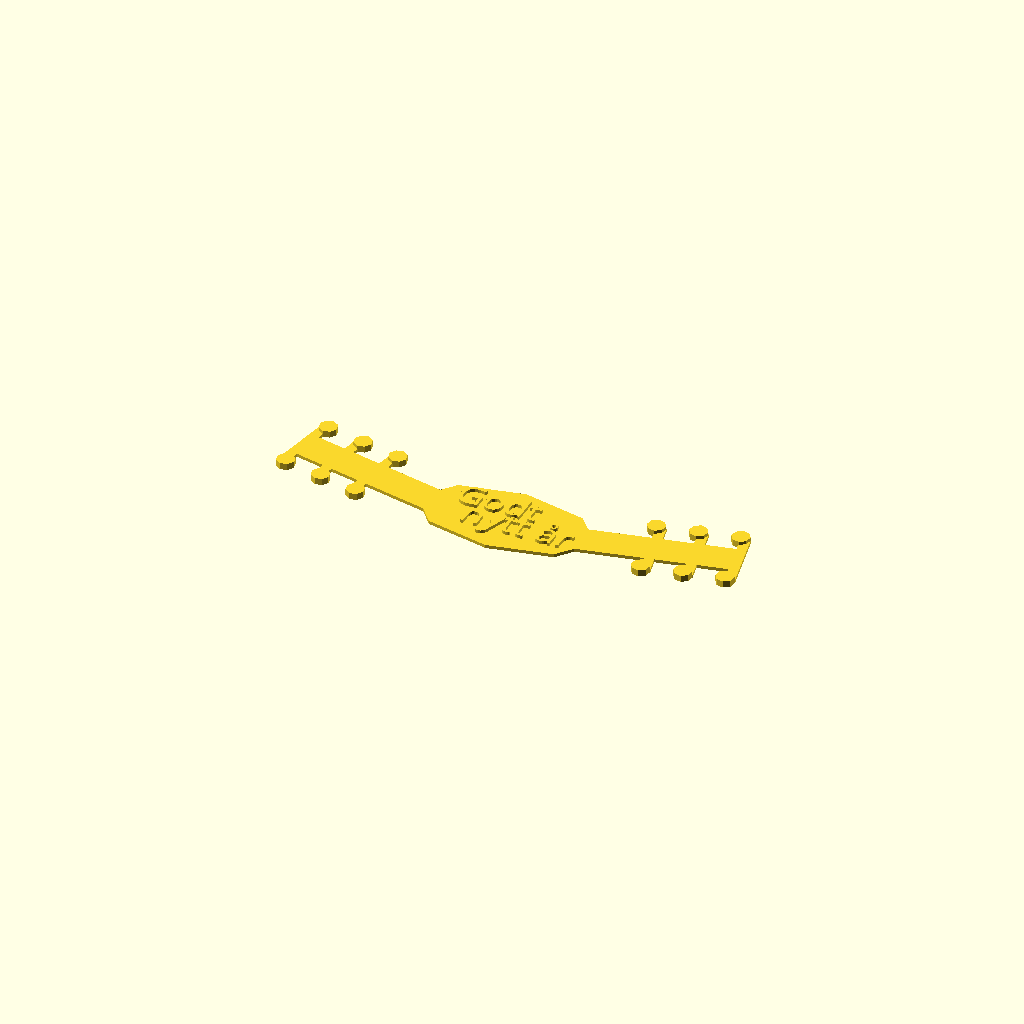
Cell 1: the model at its default parameters.
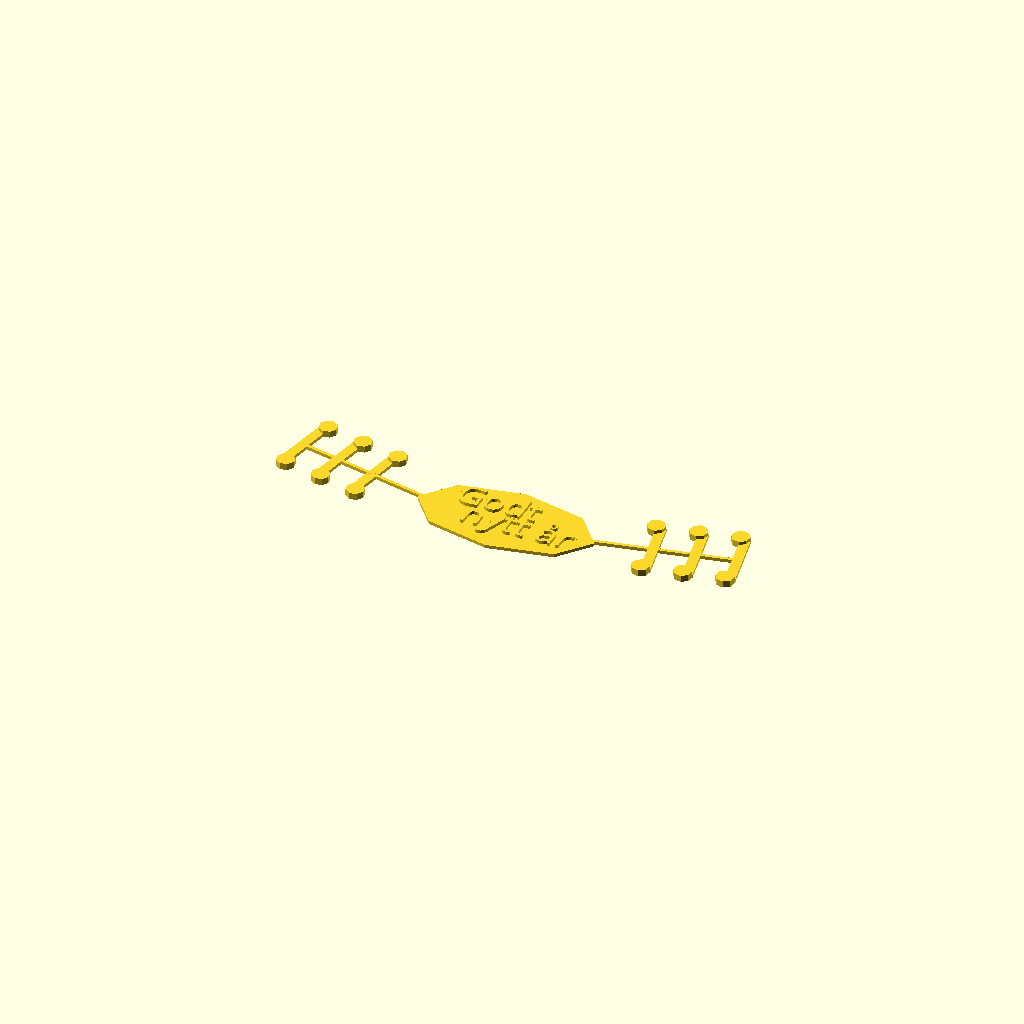
Cell 2 — Width set to 1, the other parameters unchanged.
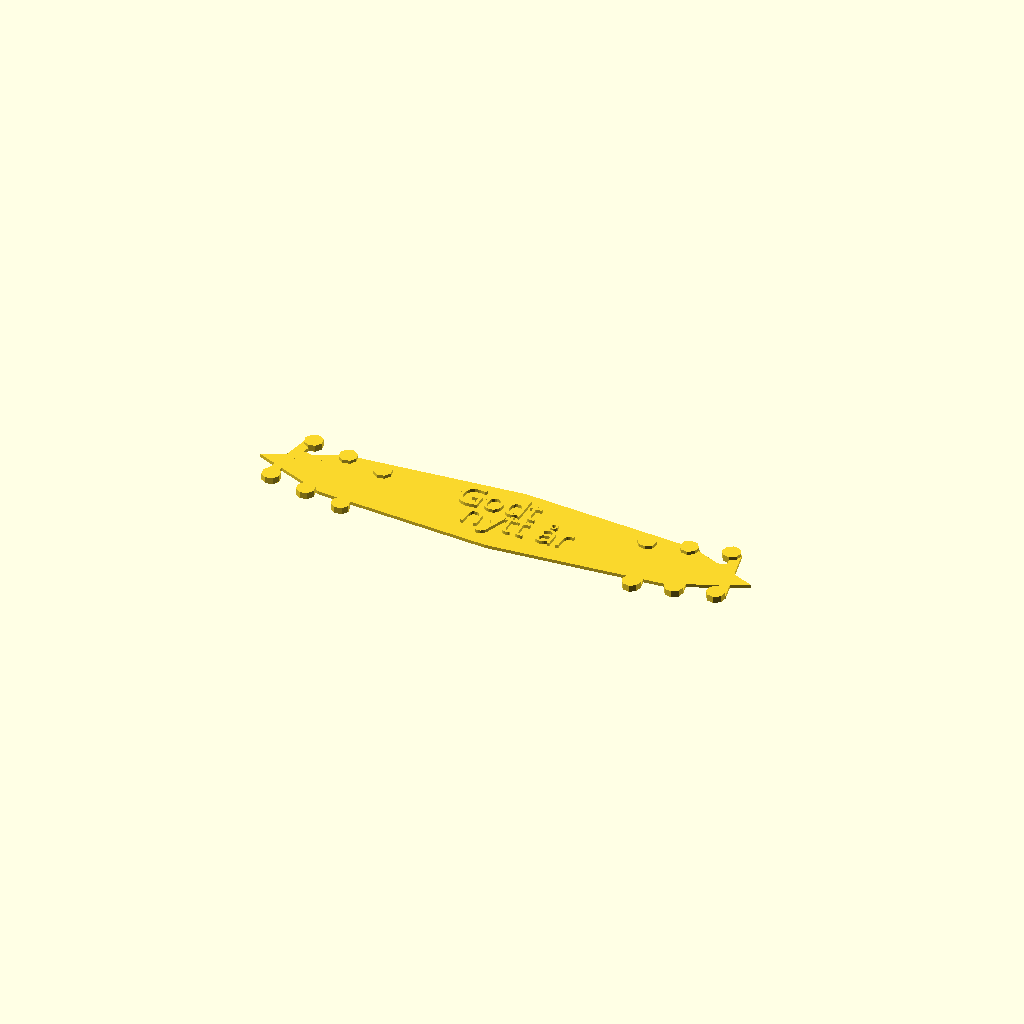
Cell 3 — Oval_Length set to 150, the other parameters unchanged.
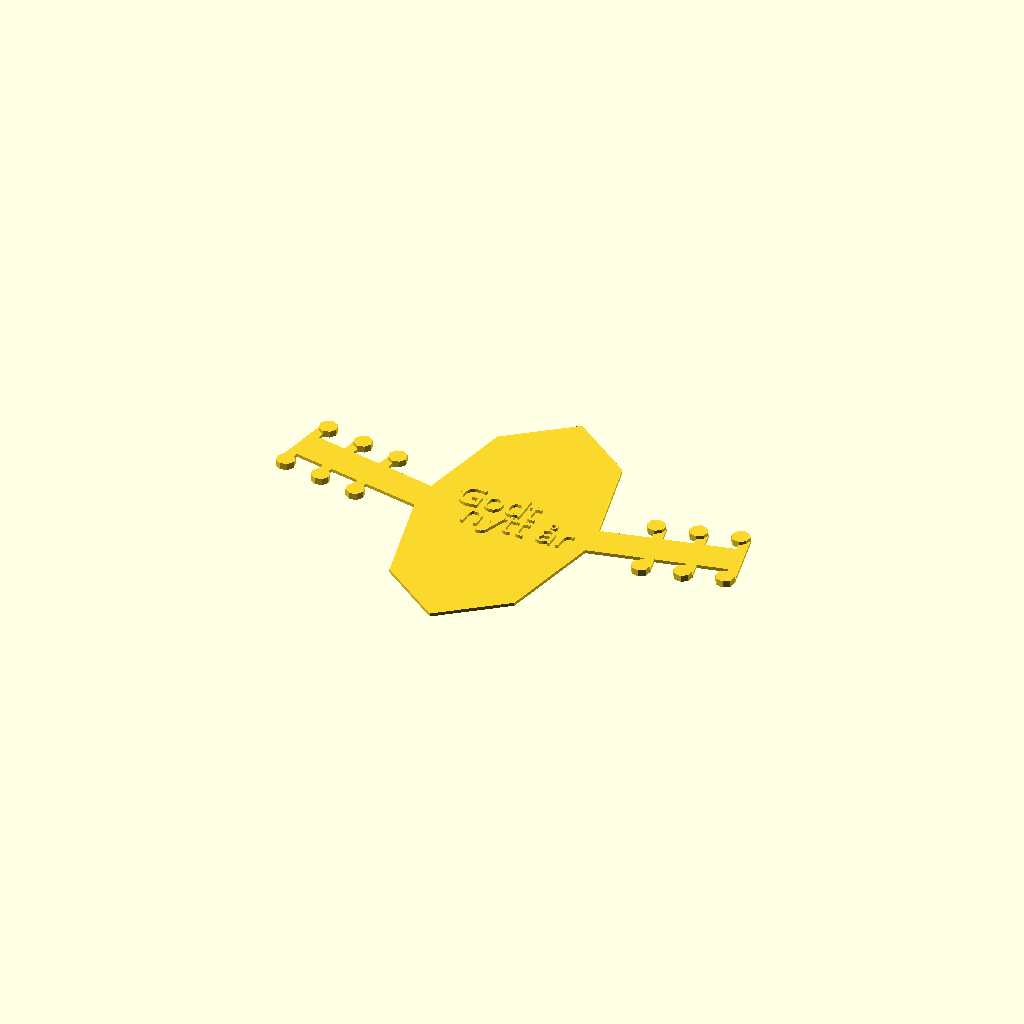
Cell 4: Oval_Height = 100 (everything else at default).
One fixed orthographic camera (rotation 55°, 0°, 25°; colour scheme Cornfield) for every cell.
OpenSCAD source file ear-saver/EarSaverV2-nyttaar.scad:
//-------------------------------------------------------------------------------------
// Ear Saver 
//
// This OpenScad file creates an Ear Saver for Masks. I'm hoping this will be useful
// for people who find the multitudes of Ear Savers too uncomfortable to use.
//
// My inspiration for creating this design was that I could not find anything like
// it on the web. I mean there are no OpenScad versions.
//
// Author:  Andre Pruitt
// Date:    4/18/2020
// Version: 2.0
//-------------------------------------------------------------------------------------

Ministeps=1;

// Over all length in mm
Length = 156-Ministeps*24; // [50:300]

// Width of the band in mm
Width =  10; // [1:13]

// Thickness of body
Thickness = 1;

// Number of hooks per arm
Hook_Count =  4-Ministeps; // [1:10]

// Distance between each hook
Hook_Spacing = 12; // [8:20]

/* [Oval Dimensions] */
// Length of the central oval  in mm. Best if set to Length/2
Oval_Length =  54; // [10:150]

// Height of the central oval in mm. Best if greater than Width * 2
Oval_Height =  27; // [1:100]

// The ratio between the outer part of the oval and the inner hole.
Ratio = .79; // [0.6:0.01:0.87]

// Should the oval have a whole in its middle
Fill = false;

// Handle logo
Logo_image = false;

Logo_font_face = "Apple Chancery";
Logo_font_size = 8;
//Logo_text = "God jul";
Logo_text = "Godt";

// Sett logo_text2 = false hvis du ikke skal ha to linjer
Logo_text2 = "nytt år";

// <Bools>

// Do we have a logo?
draw_logo = (Logo_image != false || Logo_text != false);

// Logo needs Fill
do_fill = (Fill || draw_logo);

if (Logo_image != false && Logo_text != false) {
    echo("Dette funker nok heller dårlig…");
}
// </Bools>

/* [Arm Rotation] */
// The amount each arm is rotated by in degrees
Rotation =  12; // [0:35]

/* [Render Quality] */
// The quality of the renderings
$fn = $preview ? 8 : 64;

LegLength = Length/2.0 - Oval_Length / 2.0 * Ratio + 2;

//------------------------------------------------------------------------------
// This module will rotate around a point of origin. It does this by first
// moving the origin point, rotating around that point and then moving back
// to where it was before.
//
// The angles parameter is a vector of angles of degrees [X, Y, Z]
// The orig parameter is a position vector [X, Y, Z] of the origin to rotate around
//------------------------------------------------------------------------------
module rotateAround(angles, orig) 
{
    translate(orig)
    rotate(angles)
    translate(-orig)
    children();
}

//-------------------------------------------------------------------------------------
// hook(x,y) - This module draws a single hook. It takes ab x offset and a y offset
//-------------------------------------------------------------------------------------
module hook(aXOffset = 35.3, aYOffset = 0)
{
  translate([aXOffset, aYOffset, 0])
  {
    translate([0,     9.8, 0]) cylinder(d = 5.5, h = 2);
    translate([0,    -9.8, 0]) cylinder(d = 5.5, h = 2);
    translate([-0.2, -9.8, 0]) cube([3, 20, 1]);
  }
}

module ear_saver() {
    //-------------------------------------------------------------------------------------
    // Draw the center portion of the Ear Saver. The outer dimensions are defined
    // by the Oval_Length and Oval_Height. The innder part of the ponytail hole
    // is Ratio times the size of outer dimensions. You can change this if 
    // you want more or less plastic. 
    //-------------------------------------------------------------------------------------
    difference()
    {
      // Outer oval
      resize([Oval_Length, Oval_Height, Thickness])
        cylinder(d=Oval_Length, h=Thickness);
      
      // Remove the inner oval
      if (do_fill == false)
      {
        translate([0, 0, -0.01]) 
          resize([Oval_Length * Ratio, Oval_Height * 0.625,]) 
            cylinder(d=Oval_Length * Ratio, h= 3);
      }
    }

    //-------------------------------------------------------------------------------------
    // Draw Right Leg and rotate it. The leg consists of the hooks and a 
    // bar that stretches from the Ponytail holder to the last hook.
    //-------------------------------------------------------------------------------------
    rotateAround(Rotation, [Oval_Length / 2.0 * Ratio, 0])
    {
      // Space the hooks along the arm
      for (tIndex = [0: Hook_Count-1])
      {
        hook(Length/2.0 - Hook_Spacing * tIndex);
      }

      // Draw the body of the arm
      translate([ Oval_Length / 2.0 * Ratio, -Width/2, 0]) 
         cube([LegLength, Width, 1]);
    }  

    //-------------------------------------------------------------------------------------
    // Draw Left Leg and rotate it. The leg consists of the hooks and a 
    // bar that stretches from the Ponytail holder to the last hook.
    //-------------------------------------------------------------------------------------
    rotateAround(-Rotation, [-Oval_Length / 2.0 * Ratio, 0])
    {
      // Draw the hooks along the arm
      for (tIndex = [0: Hook_Count - 1])
      {
        rotate([0, 0, 180])
          hook(Length/2.0 - Hook_Spacing * tIndex);
      }
      
      // Draw the body of the arm
      translate([-LegLength - Oval_Length / 2.0 * Ratio, -Width/2, 0]) 
        cube([LegLength, Width, 1]);  
    }
    
          
      if (draw_logo) {
          if (Logo_image != false) {
          } else if (Logo_text != false) {
              if (Logo_text2 != false) {
                  translate([-17, 1.5, Thickness]) {
                      linear_extrude(Thickness) {
                          text(Logo_text, font=Logo_font_face, size=Logo_font_size);
                          translate([5, -8, 0])
                            text(Logo_text2, font=Logo_font_face, size=Logo_font_size);
                      }
                  }   
              } else {
                  translate([-19.5, -4, Thickness]) {
                      linear_extrude(Thickness) {
                          text(Logo_text, font=Logo_font_face, size=Logo_font_size);
                      }
                  }
              }
          }
      }

}

ear_saver();
// projection() ear_saver();
Customizer parameters (derived from the source; name, type, default, range or options):
Ministeps: number, default 1
Width: number, default 10, range 1 to 13
Thickness: number, default 1
Hook_Spacing: number, default 12, range 8 to 20
Oval_Length: number, default 54, range 10 to 150
Oval_Height: number, default 27, range 1 to 100
Ratio: number, default 0.79, range 0.6 to 0.87, step 0.01
Fill: bool, default false
Logo_image: bool, default false
Logo_font_face: string, default "Apple Chancery"
Logo_font_size: number, default 8
Logo_text: string, default "Godt"
Logo_text2: string, default "nytt år"
Rotation: number, default 12, range 0 to 35
